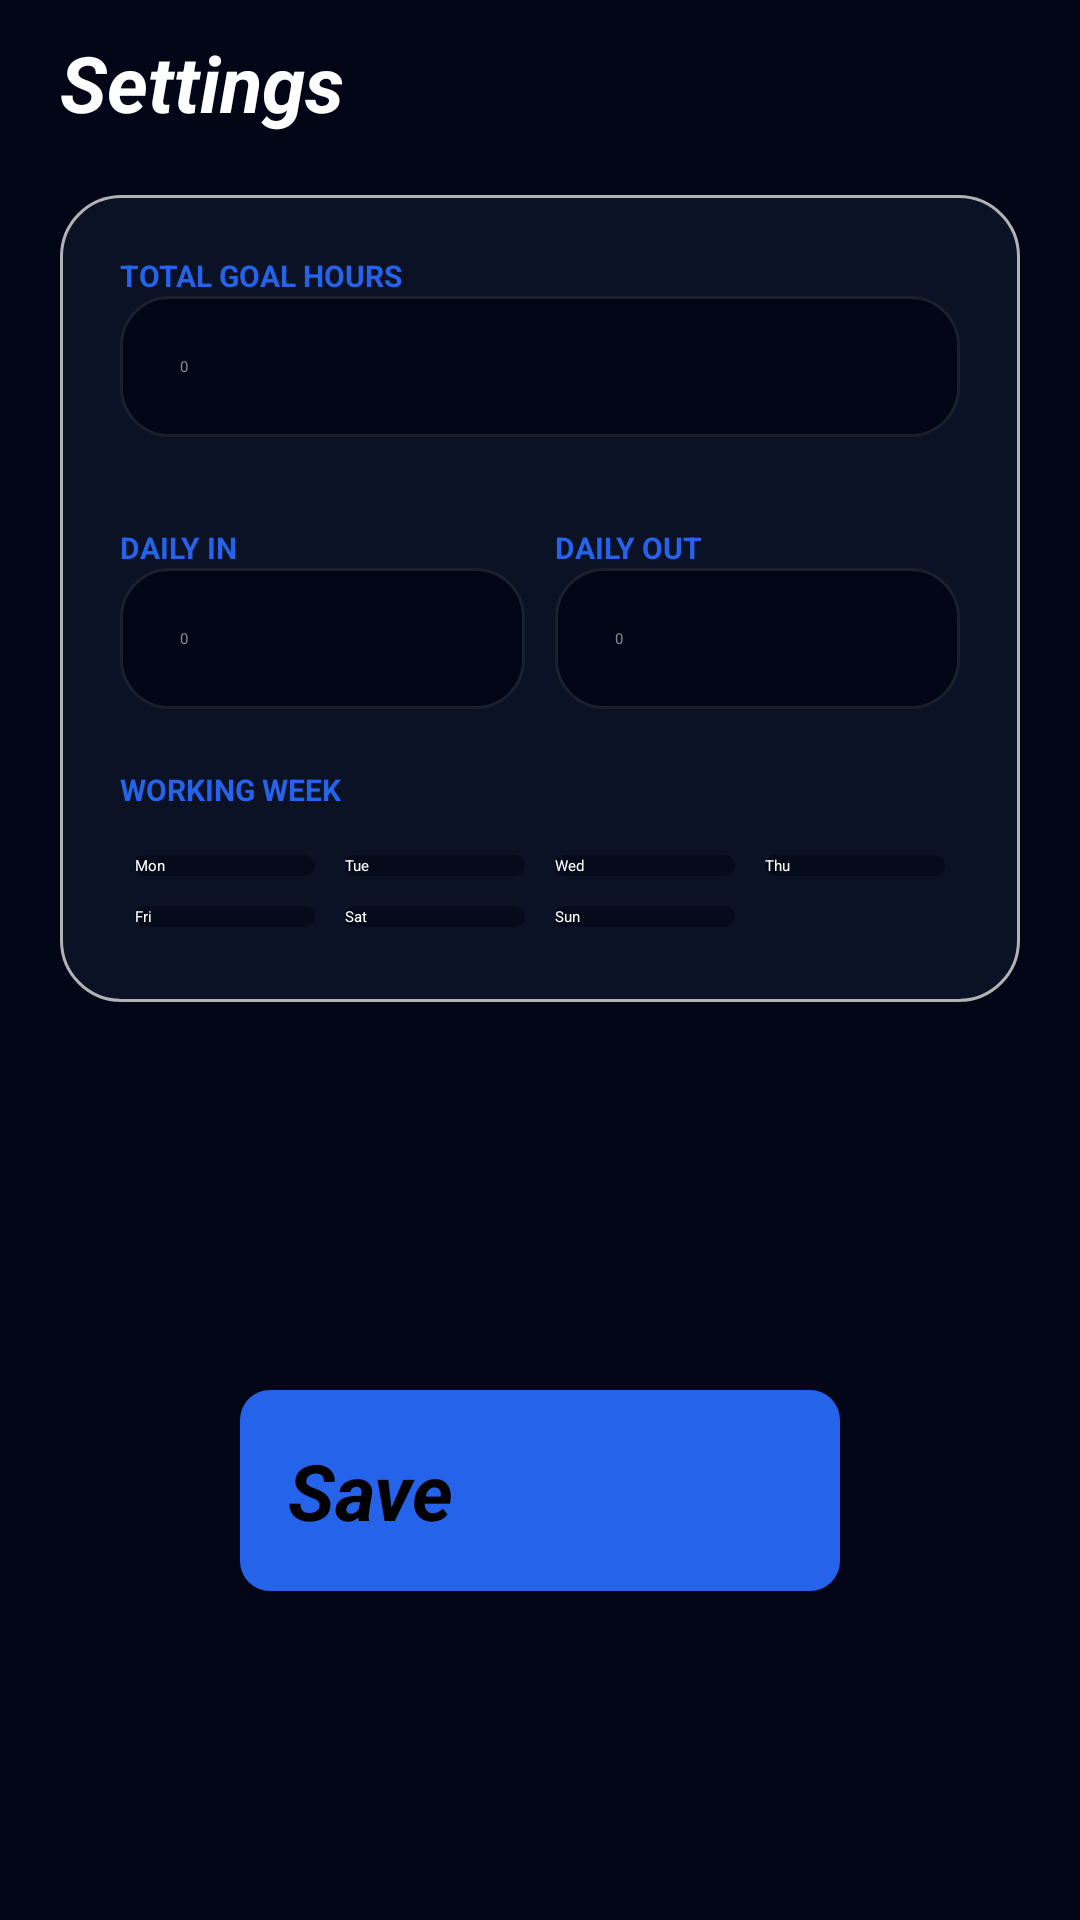

Here is an Android app screen rendered from its layout file. Give the layout XML and the strings, colors and styles it references.
<!-- AndroidManifest.xml: application theme Theme.App.Starting -->
<!-- res/layout/settings_fragment.xml -->
<?xml version="1.0" encoding="utf-8"?>
<LinearLayout xmlns:android="http://schemas.android.com/apk/res/android"
    android:layout_width="match_parent"
    android:layout_height="match_parent"
    xmlns:app="http://schemas.android.com/apk/res-auto"
    android:background="#030617"
    android:orientation="vertical">

        <TextView
            android:id="@+id/textView8"
            android:layout_width="match_parent"
            android:layout_height="wrap_content"
            android:textColor="#FFFFFF"
            android:textStyle="bold|italic"
            android:textSize="26sp"
            android:paddingStart="20dp"
            android:paddingTop="10dp"
            android:text="Settings" />

    <LinearLayout
        android:layout_width="match_parent"
        android:layout_height="match_parent"
        android:gravity="center"
        android:orientation="vertical">

        <LinearLayout
            android:layout_width="match_parent"
            android:layout_height="wrap_content"
            android:layout_margin="20dp"
            android:background="@drawable/home_page_shape"
            android:orientation="vertical"
            android:padding="20dp">

            <TextView
                android:id="@+id/textView9"
                android:layout_width="match_parent"
                android:layout_height="wrap_content"
                android:text="TOTAL GOAL HOURS"
                android:textColor="#2563ea"
                android:textSize="10sp"
                android:textStyle="bold" />

            <EditText
                android:id="@+id/settings_totalGoalHrsEditTxt"
                android:layout_width="match_parent"
                android:layout_height="wrap_content"
                android:layout_marginBottom="30dp"
                android:autofillHints="0"
                android:background="@drawable/rounded_input_bg"
                android:ems="10"
                android:hint="0"
                android:inputType="number"
                android:padding="20dp"
                android:textColor="#FFFFFF"
                android:textColorHint="#8b8992"
                 />

            <LinearLayout
                android:layout_width="match_parent"
                android:layout_height="wrap_content"
                android:baselineAligned="false"
                android:orientation="horizontal">

                <LinearLayout
                    android:layout_width="match_parent"
                    android:layout_height="wrap_content"
                    android:layout_marginEnd="5dp"
                    android:layout_weight="1"
                    android:orientation="vertical">

                    <TextView
                        android:id="@+id/textView11"
                        android:layout_width="match_parent"
                        android:layout_height="wrap_content"
                        android:text="DAILY IN"
                        android:textColor="#2563ea"
                        android:textSize="10sp"
                        android:textStyle="bold" />

                    <EditText
                        android:id="@+id/settings_dailyInEditTxt"
                        android:layout_width="match_parent"
                        android:layout_height="wrap_content"
                        android:autofillHints="0"
                        android:background="@drawable/rounded_input_bg"
                        android:clickable="true"
                        android:ems="10"
                        android:focusable="false"
                        android:hint="0"
                        android:inputType="text"
                        android:padding="20dp"
                        android:textColor="#FFFFFF"

                        android:textColorHint="#8b8992"
                         />
                </LinearLayout>

                <LinearLayout
                    android:layout_width="match_parent"
                    android:layout_height="wrap_content"
                    android:layout_marginStart="5dp"
                    android:layout_weight="1"
                    android:orientation="vertical">

                    <TextView
                        android:id="@+id/textView14"
                        android:layout_width="match_parent"
                        android:layout_height="wrap_content"
                        android:text="DAILY OUT"
                        android:textColor="#2563ea"
                        android:textSize="10sp"
                        android:textStyle="bold" />

                    <EditText
                        android:id="@+id/settings_dailyOutEditTxt"
                        android:layout_width="match_parent"
                        android:layout_height="wrap_content"
                        android:autofillHints="0"
                        android:background="@drawable/rounded_input_bg"
                        android:clickable="true"
                        android:ems="10"
                        android:focusable="false"
                        android:hint="0"
                        android:inputType="text"
                        android:padding="20dp"
                        android:textColor="#FFFFFF"
                        android:textColorHint="#8b8992"
                         />
                </LinearLayout>
            </LinearLayout>

            <TextView
                android:id="@+id/textView15"
                android:layout_width="match_parent"
                android:layout_height="wrap_content"
                android:layout_marginTop="20dp"
                android:layout_marginBottom="10dp"
                android:text="WORKING WEEK"
                android:textColor="#2563ea"
                android:textSize="10sp"
                android:textStyle="bold" />

            <LinearLayout
                android:layout_width="match_parent"
                android:layout_height="wrap_content"
                android:orientation="horizontal">

                <ToggleButton
                    android:id="@+id/settings_toggleMonBtn"
                    android:layout_width="60dp"
                    android:layout_height="wrap_content"
                    android:layout_margin="5dp"
                    android:background="@drawable/toggle_button_color"
                    android:backgroundTint="@null"
                    android:textColor="#FFFFFF"
                    android:textOff="Mon"
                    android:textOn="Mon" />

                <ToggleButton
                    android:id="@+id/settings_toggleTueBtn"
                    android:layout_width="60dp"
                    android:layout_height="wrap_content"
                    android:layout_margin="5dp"
                    android:background="@drawable/toggle_button_color"
                    android:textColor="#FFFFFF"
                    android:textOff="Tue"
                    android:textOn="Tue" />

                <ToggleButton
                    android:id="@+id/settings_toggleWedBtn"
                    android:layout_width="60dp"
                    android:layout_height="wrap_content"
                    android:layout_margin="5dp"
                    android:background="@drawable/toggle_button_color"
                    android:textColor="#FFFFFF"
                    android:textOff="Wed"
                    android:textOn="Wed" />

                <ToggleButton
                    android:id="@+id/settings_toggleThuBtn"
                    android:layout_width="60dp"
                    android:layout_height="wrap_content"
                    android:layout_margin="5dp"
                    android:background="@drawable/toggle_button_color"
                    android:textColor="#FFFFFF"
                    android:textOff="Thu"
                    android:textOn="Thu" />

            </LinearLayout>

            <LinearLayout
                android:layout_width="match_parent"
                android:layout_height="match_parent"
                android:orientation="horizontal">

                <ToggleButton
                    android:id="@+id/settings_toggleFriBtn"
                    android:layout_width="60dp"
                    android:layout_height="wrap_content"
                    android:layout_margin="5dp"
                    android:background="@drawable/toggle_button_color"
                    android:text="ToggleButton"
                    android:textColor="#FFFFFF"
                    android:textOff="Fri"
                    android:textOn="Fri" />

                <ToggleButton
                    android:id="@+id/settings_toggleSatBtn"
                    android:layout_width="60dp"
                    android:layout_height="wrap_content"
                    android:layout_margin="5dp"
                    android:background="@drawable/toggle_button_color"
                    android:text="ToggleButton"
                    android:textColor="#FFFFFF"
                    android:textOff="Sat"
                    android:textOn="Sat" />

                <ToggleButton
                    android:id="@+id/settings_toggleSunBtn"
                    android:layout_width="60dp"
                    android:layout_height="wrap_content"
                    android:layout_margin="5dp"
                    android:background="@drawable/toggle_button_color"
                    android:textColor="#FFFFFF"
                    android:textOff="Sun"
                    android:textOn="Sun" />
            </LinearLayout>

        </LinearLayout>

        <LinearLayout
            android:layout_width="match_parent"
            android:layout_height="match_parent"
            android:gravity="center"
            android:orientation="vertical">

            <Button
                android:id="@+id/settings_saveBtn"
                android:layout_width="match_parent"
                android:layout_height="wrap_content"
                android:layout_marginStart="80dp"
                android:layout_marginEnd="80dp"
                android:background="@drawable/quick_log_button"
                app:backgroundTint="@null"
                android:textStyle="bold|italic"
                android:foreground="?attr/selectableItemBackground"
                android:textSize="26dp"
                android:padding="16dp"
                android:text="Save" />
        </LinearLayout>

    </LinearLayout>

    </LinearLayout>
<!-- resources referenced by this layout -->
<resources>
  <!-- drawable home_page_shape (drawable) -->
  <?xml version="1.0" encoding="utf-8"?>
  <shape xmlns:android="http://schemas.android.com/apk/res/android"
      android:shape="rectangle">
      <solid android:color="#0b1225" />
      <stroke
          android:width="1dp"
          android:color="#b2b2b2" />
      <corners android:radius="20dp" />
  </shape>
  <!-- drawable quick_log_button (drawable) -->
  <shape xmlns:android="http://schemas.android.com/apk/res/android">
      <solid android:color="#2563ea" />
      <corners android:radius="10dp" />
  </shape>
  <!-- drawable rounded_input_bg (drawable) -->
  <?xml version="1.0" encoding="utf-8"?>
  <shape xmlns:android="http://schemas.android.com/apk/res/android"
     android:shape="rectangle"
      >
      <solid android:color="#030617" />
  
      <corners android:radius="16dp" />
  
      <stroke
          android:width="1dp"
          android:color="#1A202C" />
  </shape>
  <!-- drawable toggle_button_color (drawable) -->
  <?xml version="1.0" encoding="utf-8"?>
  <selector xmlns:android="http://schemas.android.com/apk/res/android">
      <item android:state_checked="true">
          <shape android:shape="rectangle">
              <solid android:color="#2563ea" />
              <corners android:radius="20dp" />
          </shape>
      </item>
      <item android:state_checked="false">
          <shape android:shape="rectangle">
              <solid android:color="#050b1b" />
              <corners android:radius="20dp" />
          </shape>
      </item>
  </selector>
  <style name="Theme.App.Starting" parent="Theme.SplashScreen">
          <item name="windowSplashScreenBackground">#f8f8f8</item>
  
          <item name="windowSplashScreenAnimatedIcon">@mipmap/main_launcher_icon_second_ojt_log_foreground</item>
  
          <item name="postSplashScreenTheme">@style/Theme.Ojtlog</item>
      </style>
  <style name="Theme.Ojtlog" parent="Base.Theme.Ojtlog" />
  <style name="Base.Theme.Ojtlog" parent="Theme.Material3.Light.NoActionBar">
          
          
      </style>
</resources>
